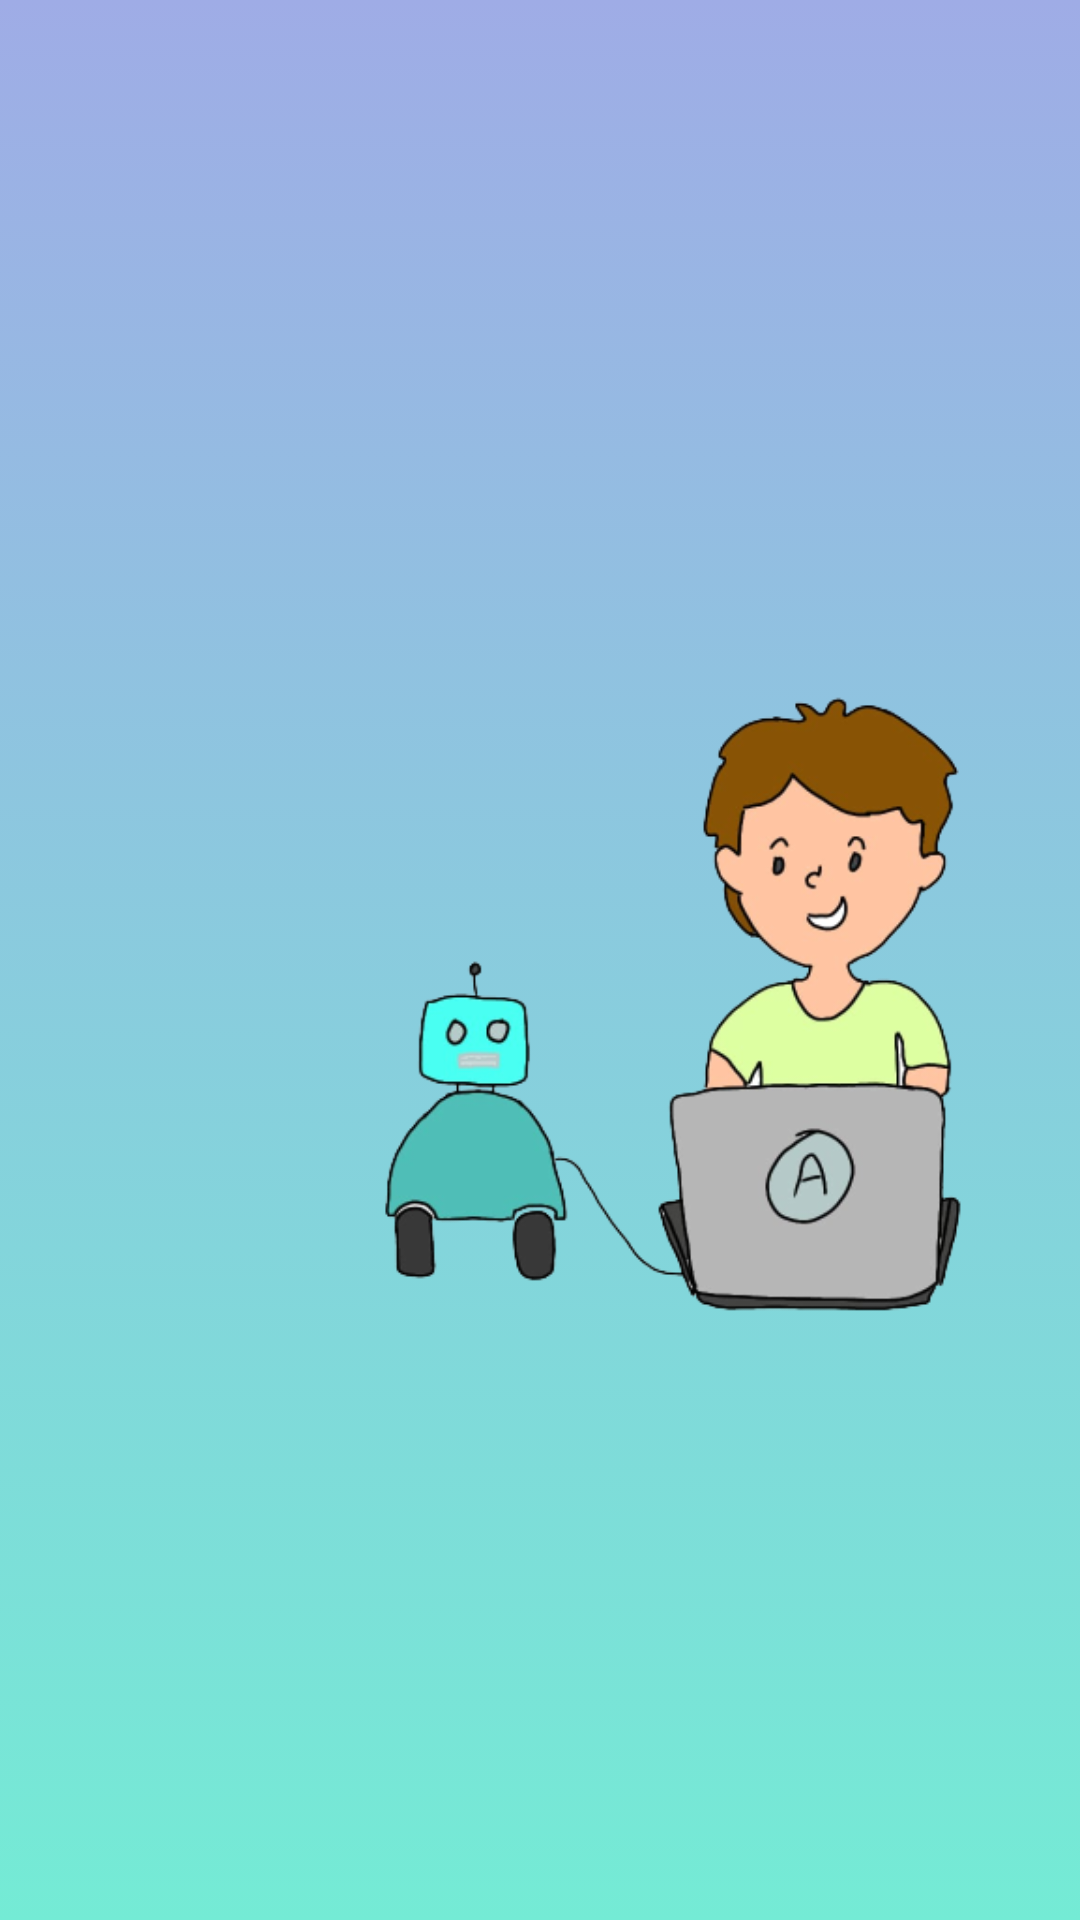

This screen was rendered from an Android layout file. Write that file and the resources it references.
<!-- AndroidManifest.xml: application theme Theme.BlocklyApps -->
<!-- res/layout/activity_main.xml -->
<?xml version="1.0" encoding="utf-8"?>
<RelativeLayout xmlns:android="http://schemas.android.com/apk/res/android"
    xmlns:app="http://schemas.android.com/apk/res-auto"
    xmlns:tools="http://schemas.android.com/tools"
    android:layout_width="match_parent"
    android:layout_height="match_parent"
    android:background="@drawable/bg_gradient"
    tools:context=".MainActivity">

    <ImageView
        android:id="@+id/img_utama"
        android:layout_width="401dp"
        android:layout_height="match_parent"
        android:layout_alignParentStart="true"
        android:layout_marginStart="48dp"
        android:src="@drawable/utama_bg" />

    <ImageView
        android:layout_width="68dp"
        android:layout_height="71dp"
        android:layout_alignParentStart="true"
        android:layout_alignParentBottom="true"
        android:layout_marginStart="50dp"
        android:layout_marginBottom="173dp"
        android:src="@drawable/puzzle1" />

    <ImageView
        android:layout_width="80dp"
        android:layout_height="70dp"
        android:layout_alignParentStart="true"
        android:layout_alignParentBottom="true"
        android:layout_marginStart="150dp"
        android:layout_marginBottom="227dp"
        android:src="@drawable/messages" />

    <Button
        android:id="@+id/btn_blok"
        android:layout_width="150dp"
        android:layout_height="60dp"
        android:layout_alignParentBottom="true"
        android:layout_marginStart="80dp"
        android:layout_marginBottom="132dp"
        android:layout_toEndOf="@+id/img_utama"
        android:background="@drawable/custom_btn"
        android:elevation="10dp"
        android:padding="10dp"
        android:text="Mulai"
        android:textColor="#ffffff"
        android:onClick="webApp"/>

    <Button
        android:id="@+id/bt_btn"
        android:layout_width="150dp"
        android:layout_height="60dp"
        android:layout_above="@+id/btn_blok"
        android:layout_marginStart="78dp"
        android:layout_marginBottom="21dp"
        android:layout_toEndOf="@+id/img_utama"
        android:background="@drawable/custom_btn_bt"
        android:elevation="10dp"
        android:padding="10dp"
        android:onClick="scanBT"
        android:text="Koneksi Bluetooth"
        android:textColor="#ffffff" />

</RelativeLayout>
<!-- resources referenced by this layout -->
<resources>
  <!-- drawable bg_gradient (drawable) -->
  <?xml version="1.0" encoding="utf-8"?>
  <selector xmlns:android="http://schemas.android.com/apk/res/android">
      <item>
          <shape>
              <gradient
                  android:angle="90"
                  android:startColor="#74ebd5"
                  android:endColor="#9face6"
                  android:type="linear"
                 />
          </shape>
      </item>
  </selector>
  <!-- drawable custom_btn (drawable) -->
  <?xml version="1.0" encoding="utf-8"?>
  <shape xmlns:android="http://schemas.android.com/apk/res/android"
      android:shape="rectangle">
      <solid android:color="#92CEA8"/>
  
      <corners
          android:radius="20dp"/>
  
  
  </shape>
  <!-- drawable custom_btn_bt (drawable) -->
  <?xml version="1.0" encoding="utf-8"?>
  <shape xmlns:android="http://schemas.android.com/apk/res/android"
      android:shape="rectangle">
      <solid android:color="#00BFFF"/>
  
      <corners
          android:radius="20dp"/>
  </shape>
  <!-- drawable utama_bg: png bitmap (drawable, 67571 bytes) -->
  <style name="Theme.BlocklyApps" parent="Theme.AppCompat.Light.NoActionBar">
          
          <item name="colorPrimary">@color/purple_500</item>
          <item name="colorPrimaryDark">@color/purple_700</item>
          <item name="colorAccent">@color/teal_200</item>
          
      </style>
  <!-- not gathered from this repository: default colours our renderer supplied (Android Studio template values) -->
  <color name="purple_500">#FF6200EE</color>
  <color name="purple_700">#FF3700B3</color>
  <color name="teal_200">#FF03DAC5</color>
</resources>
